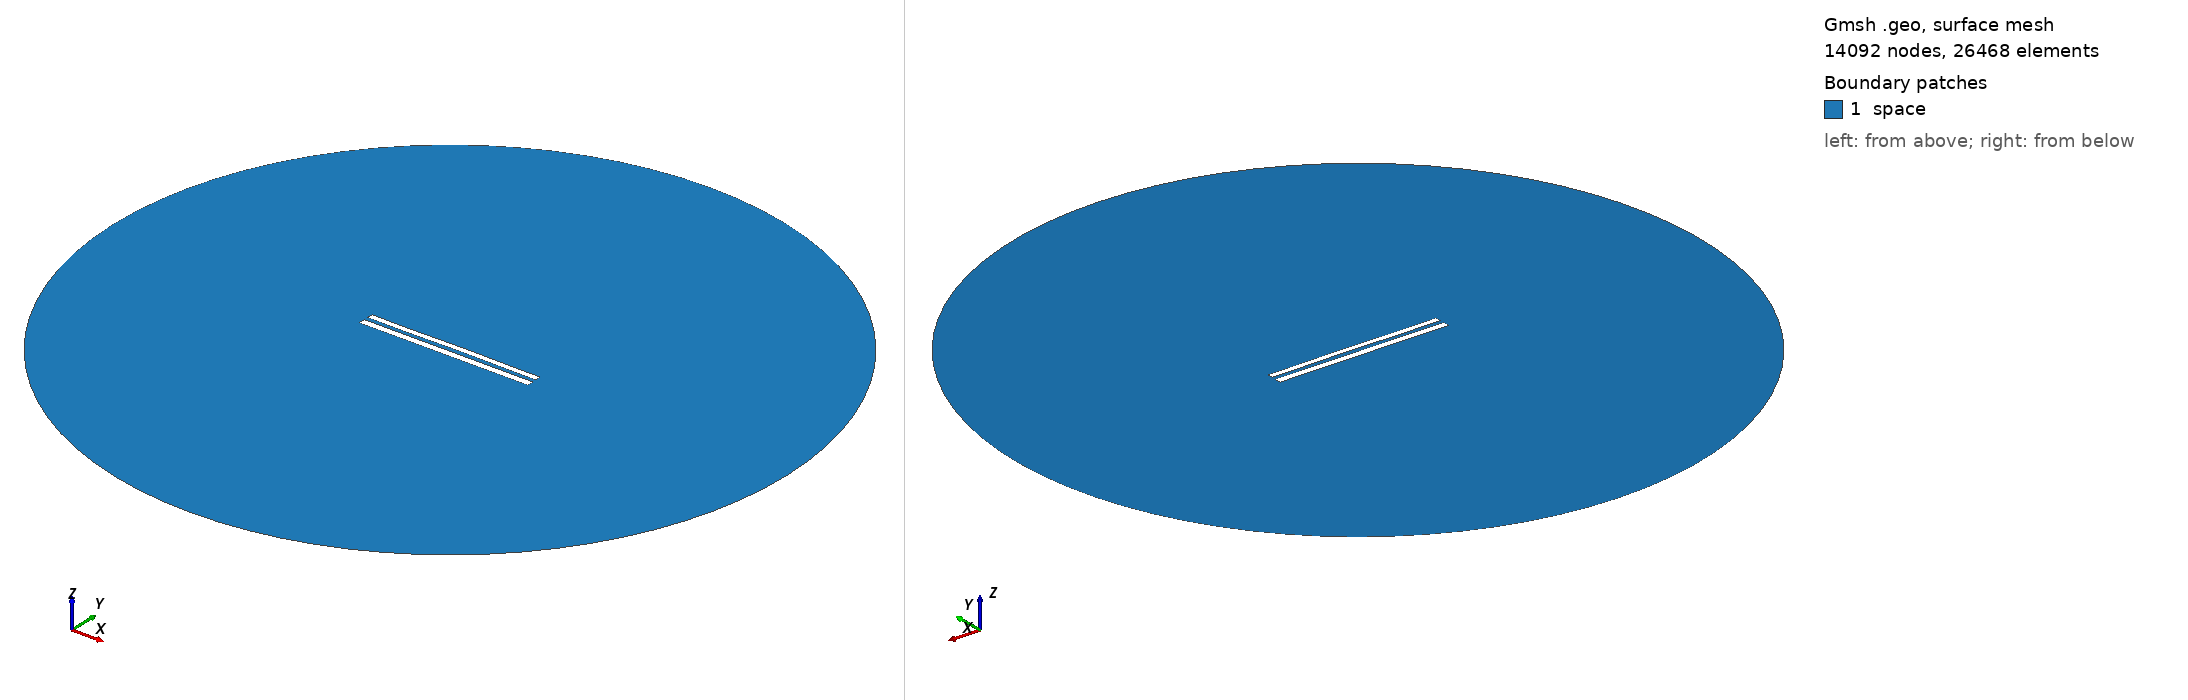

Gmsh geometry script, surface-meshed: 14092 nodes, 26468 surface elements. Boundary patches (legend numbers): 1 space. Left view from above one corner, right view from below the opposite corner. Legend entries are the model's physical surfaces. The drawing asked Gmsh for element sizes between 1% and 20% of the model's largest extent; the script's own settings can give other sizes.

=== 9082.geo (drawn) ===
//---------------------------------------
// Geometry kernel
//---------------------------------------

SetFactory("OpenCASCADE");



//---------------------------------------
// Parameters of the geometry
//---------------------------------------

// Overetch of the upper plate
overetch = 0.25;

// Distance between the plates
distance = 2.5;

// Discretization over the x axis (for the deformation)
nx = 50; 

// Length of the plate
L = 100 - overetch; 

// Number of modes
n = 4; 

// 1st mode coefficient
coeff(1) = 0.0;
beta(1) = 0.596864 * 3.1415926535 / L;

// 2nd mode coefficient
coeff(2) = 0.07499999999999998;
beta(2) = 1.49418 * 3.1415926535 / L;

// 3rd mode coefficient
coeff(3) = -0.075;
beta(3) = 2.50025 * 3.1415926535 / L;

// 4th mode coefficient
coeff(4) = -0.075;
beta(4) = 3.49999 * 3.1415926535 / L;



//---------------------------------------
// Upper plate (deformed rectangle)
//---------------------------------------

// Coordiantes of the upper plate
xmin = -50;
xmax = 50 - overetch;

// Height of the upper plate
yheight = 4 - 2 * overetch;

// Indexes of the points
UpperID[] = {};
LowerID[] = {};
LeftID[] = {};
RightID[] = {};

// Point index
p = 1;

// Horizontal edges
For i In {1:nx}
    x = xmin + (i-1)*(xmax - xmin)/(nx-1);

    y_bottom = distance / 2 + overetch;
    For j In {1:n}
        C = (Cosh(beta(j)*L) + Cos(beta(j)*L)) / (Sinh(beta(j)*L) + Sin(beta(j)*L));
        y_bottom  = y_bottom + coeff(j) * (Cosh(beta(j)*(x+50)) - Cos(beta(j)*(x+50)) - C * (Sinh(beta(j)*(x+50)) - Sin(beta(j)*(x+50))));
    EndFor

    y_top = y_bottom + yheight;

    Point(p) = {x, y_top, 0, 1.0};
    UpperID[i] = p;
    p = p + 1;

    Point(p) = {x, y_bottom, 0, 1.0};
    LowerID[i] = p;
    p = p + 1;
EndFor

// Create point lists
UpperPts[] = {}; LowerPts[] = {};
For i In {1:nx}
  UpperPts[] += {UpperID[i]};
  LowerPts[] += {LowerID[i]};
EndFor

// Build splines
Spline(1) = {UpperPts[]};
Spline(2) = {LowerPts[]};
Line(3) = {LowerPts[nx-1], UpperPts[nx-1]};
Line(4) = {LowerPts[0], UpperPts[0]};

// Build the plane surface
Curve Loop(1) = {2, 3, -1, -4};
Plane Surface(1) = {1};



//---------------------------------------
// Lower plate (rectangle)
//---------------------------------------

// Vertices
Point(1001) = {-50, -1, 0, 1.0};
Point(1002) = { 50, -1, 0, 1.0};
Point(1003) = { 50,  -5, 0, 1.0};
Point(1004) = {-50,  -5, 0, 1.0};

// Edges
Line(5) = {1001, 1002};
Line(6) = {1002, 1003};
Line(7) = {1003, 1004};
Line(8) = {1004, 1001};

// Plane surface
Line Loop(2) = {5, 6, 7, 8};
Plane Surface(2) = {2}; 



//---------------------------------------
// Outer (fictious) boundary
//---------------------------------------

// Points
Point(1005) = {0, 0, 0};       // Center
Point(1006) = {200, 0, 0};     // Start point
Point(1007) = {0, 200, 0};     // 90 degrees
Point(1008) = {-200, 0, 0};    // 180 degrees
Point(1009) = {0, -200, 0};    // 270 degrees

// Circle arcs (each needs start, center, end)
Circle(9) = {1006, 1005, 1007};
Circle(10) = {1007, 1005, 1008};
Circle(11) = {1008, 1005, 1009};
Circle(12) = {1009, 1005, 1006};

// Plane surface for the entire domain
Curve Loop(3) = {9, 10, 11, 12};
Surface(3) = {3};

// Subtract the plates from the whole domain to obtain the actual domain where we want to solve the equations
BooleanDifference{ Surface{3}; Delete; }{ Surface{1}; Surface{2}; Delete; }




//---------------------------------------
// Transfinite Lines/Curves
//---------------------------------------

// Set the number of points on the boundaries
r = 7;

// Plates
Transfinite Curve {1, 2} = 50*r Using Progression 1;
Transfinite Curve {3, 4} = 2*r Using Progression 1;
Transfinite Line {5, 7} = 50*r Using Progression 1;
Transfinite Line {6, 8} = 2*r Using Progression 1;

// Outer boundary
Transfinite Line {9, 10, 11, 12} = 20 Using Progression 1;



//---------------------------------------
// Physical groups
//---------------------------------------                

// Physical curves (boundaries)
Physical Line("force_segment", 10) = {2};
Physical Line("upper_plate", 11) = {1, 3, 4};
Physical Line("lower_plate", 12) = {5, 6, 7, 8};
Physical Line("boundary", 20) = {9, 10, 11, 12};

// Physical Surfaces
Physical Surface("space", 30) = {3};



//---------------------------------------
// 6. Generate the Mesh
//---------------------------------------

// 2D mesh generation
Mesh 2;
